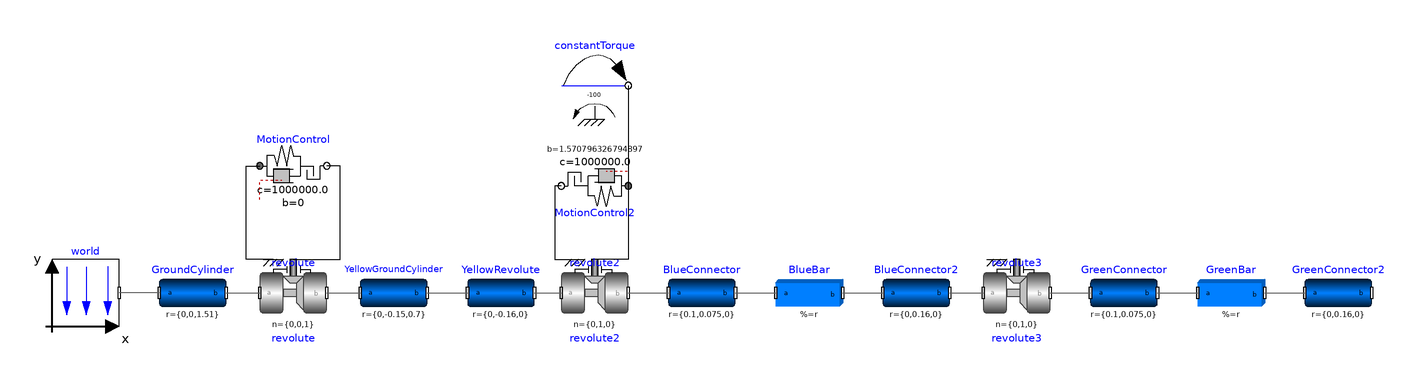

Above is the diagram view of the following Modelica model: its components placed by their Placement annotations and its connect equations drawn as lines.

model ArticulatedRoboticArm
  inner Modelica.Mechanics.MultiBody.World world(gravityType = Modelica.Mechanics.MultiBody.Types.GravityTypes.NoGravity, n = {0, 0, -1}) annotation(
    Placement(transformation(origin = {-104, 2}, extent = {{-10, -10}, {10, 10}})));
  Modelica.Mechanics.MultiBody.Parts.BodyCylinder GroundCylinder(r = {0, 0, 1.51}, length = 1.5, diameter = 3, color = {128, 128, 128}) annotation(
    Placement(transformation(origin = {-72, 2}, extent = {{-10, -10}, {10, 10}})));
  Modelica.Mechanics.MultiBody.Parts.BodyCylinder YellowGroundCylinder(diameter = 2.8, length = 0.5, r = {0, -0.15, 0.7}, color = {255, 255, 0}, lengthDirection = {0, 0, 1}) annotation(
    Placement(transformation(origin = {-12, 2}, extent = {{-10, -10}, {10, 10}})));
  Modelica.Mechanics.MultiBody.Parts.BodyCylinder YellowRevolute(diameter = 0.6, length = 0.3, r = {0, -0.16, 0}, color = {255, 255, 0}, lengthDirection = {0, 1, 0}) annotation(
    Placement(transformation(origin = {20, 2}, extent = {{-10, -10}, {10, 10}})));
  Modelica.Mechanics.MultiBody.Parts.BodyCylinder BlueConnector(diameter = 0.3, length = 0.15, r = {0.1, 0.075, 0}, lengthDirection = {0, 1, 0}) annotation(
    Placement(transformation(origin = {80, 2}, extent = {{-10, -10}, {10, 10}})));
  Modelica.Mechanics.MultiBody.Parts.BodyBox BlueBar(length = 2, width = 0.15, height = 0.15, r = {1.9, -0.075, 0}, lengthDirection = {1, 0, 0}) annotation(
    Placement(transformation(origin = {112, 2}, extent = {{-10, -10}, {10, 10}})));
  Modelica.Mechanics.MultiBody.Parts.BodyCylinder BlueConnector2(diameter = 0.3, length = 0.15, r = {0, 0.16, 0}) annotation(
    Placement(transformation(origin = {144, 2}, extent = {{-10, -10}, {10, 10}})));
  Modelica.Mechanics.MultiBody.Joints.Revolute revolute(useAxisFlange = true) annotation(
    Placement(transformation(origin = {-42, 2}, extent = {{-10, -10}, {10, 10}})));
  Modelica.Mechanics.Rotational.Components.ElastoBacklash MotionControl(c = 1e6, d = 1000e3, phi_rel0 = 1.570796326794897) annotation(
    Placement(transformation(origin = {-42, 40}, extent = {{-10, -10}, {10, 10}})));
  Modelica.Mechanics.MultiBody.Joints.Revolute revolute2(n = {0, 1, 0}, useAxisFlange = true) annotation(
    Placement(transformation(origin = {48, 2}, extent = {{-10, -10}, {10, 10}})));
  Modelica.Mechanics.Rotational.Components.ElastoBacklash MotionControl2(c = 1e6, d = 1000e3, b = 1.570796326794897) annotation(
    Placement(transformation(origin = {48, 34}, extent = {{-10, -10}, {10, 10}}, rotation = 180)));
  Modelica.Mechanics.Rotational.Sources.ConstantTorque constantTorque(tau_constant = -100) annotation(
    Placement(transformation(origin = {48, 64}, extent = {{-10, -10}, {10, 10}})));
  Modelica.Mechanics.MultiBody.Joints.Revolute revolute3(n = {0, 1, 0}, useAxisFlange = true) annotation(
    Placement(transformation(origin = {174, 2}, extent = {{-10, -10}, {10, 10}})));
  Modelica.Mechanics.MultiBody.Parts.BodyCylinder GreenConnector(diameter = 0.3, length = 0.15, lengthDirection = {0, 1, 0}, r = {0.1, 0.075, 0}, color = {0, 100, 0}) annotation(
    Placement(transformation(origin = {206, 2}, extent = {{-10, -10}, {10, 10}})));
  Modelica.Mechanics.MultiBody.Parts.BodyBox GreenBar(height = 0.15, length = 2, lengthDirection = {1, 0, 0}, r = {1.9, -0.075, 0}, width = 0.15, color = {0, 100, 0}) annotation(
    Placement(transformation(origin = {238, 2}, extent = {{-10, -10}, {10, 10}})));
  Modelica.Mechanics.MultiBody.Parts.BodyCylinder GreenConnector2(diameter = 0.3, length = 0.15, r = {0, 0.16, 0}, color = {0, 100, 0}) annotation(
    Placement(transformation(origin = {270, 2}, extent = {{-10, -10}, {10, 10}})));
equation
  connect(GroundCylinder.frame_b, revolute.frame_a) annotation(
    Line(points = {{-62, 2}, {-52, 2}}, color = {95, 95, 95}));
  connect(revolute.frame_b, YellowGroundCylinder.frame_a) annotation(
    Line(points = {{-32, 2}, {-22, 2}}, color = {95, 95, 95}));
  connect(revolute2.frame_b, BlueConnector.frame_a) annotation(
    Line(points = {{58, 2}, {70, 2}}, color = {95, 95, 95}));
  connect(revolute.support, MotionControl.flange_a) annotation(
    Line(points = {{-48, 12}, {-56, 12}, {-56, 40}, {-52, 40}}));
  connect(revolute.axis, MotionControl.flange_b) annotation(
    Line(points = {{-42, 12}, {-28, 12}, {-28, 40}, {-32, 40}}));
  connect(MotionControl2.flange_b, revolute2.support) annotation(
    Line(points = {{38, 34}, {36, 34}, {36, 12}, {42, 12}}));
  connect(MotionControl2.flange_a, revolute2.axis) annotation(
    Line(points = {{58, 34}, {58, 12}, {48, 12}}));
  connect(constantTorque.flange, MotionControl2.flange_a) annotation(
    Line(points = {{58, 64}, {58, 34}}));
  connect(GroundCylinder.frame_a, world.frame_b) annotation(
    Line(points = {{-82, 2}, {-94, 2}}, color = {95, 95, 95}));
  connect(BlueConnector2.frame_b, revolute3.frame_a) annotation(
    Line(points = {{154, 2}, {164, 2}}, color = {95, 95, 95}));
  connect(YellowGroundCylinder.frame_b, YellowRevolute.frame_a) annotation(
    Line(points = {{-2, 2}, {10, 2}}, color = {95, 95, 95}));
  connect(YellowRevolute.frame_b, revolute2.frame_a) annotation(
    Line(points = {{30, 2}, {38, 2}}, color = {95, 95, 95}));
  connect(BlueConnector.frame_b, BlueBar.frame_a) annotation(
    Line(points = {{90, 2}, {102, 2}}, color = {95, 95, 95}));
  connect(BlueBar.frame_b, BlueConnector2.frame_a) annotation(
    Line(points = {{122, 2}, {134, 2}}, color = {95, 95, 95}));
  connect(GreenConnector.frame_b, GreenBar.frame_a) annotation(
    Line(points = {{216, 2}, {228, 2}}, color = {95, 95, 95}));
  connect(GreenBar.frame_b, GreenConnector2.frame_a) annotation(
    Line(points = {{248, 2}, {260, 2}}, color = {95, 95, 95}));
  connect(revolute3.frame_b, GreenConnector.frame_a) annotation(
    Line(points = {{184, 2}, {196, 2}}, color = {95, 95, 95}));
  annotation(
    uses(Modelica(version = "4.0.0")),
    Diagram(coordinateSystem(extent = {{-120, 80}, {300, -20}})),
    version = "");
end ArticulatedRoboticArm;